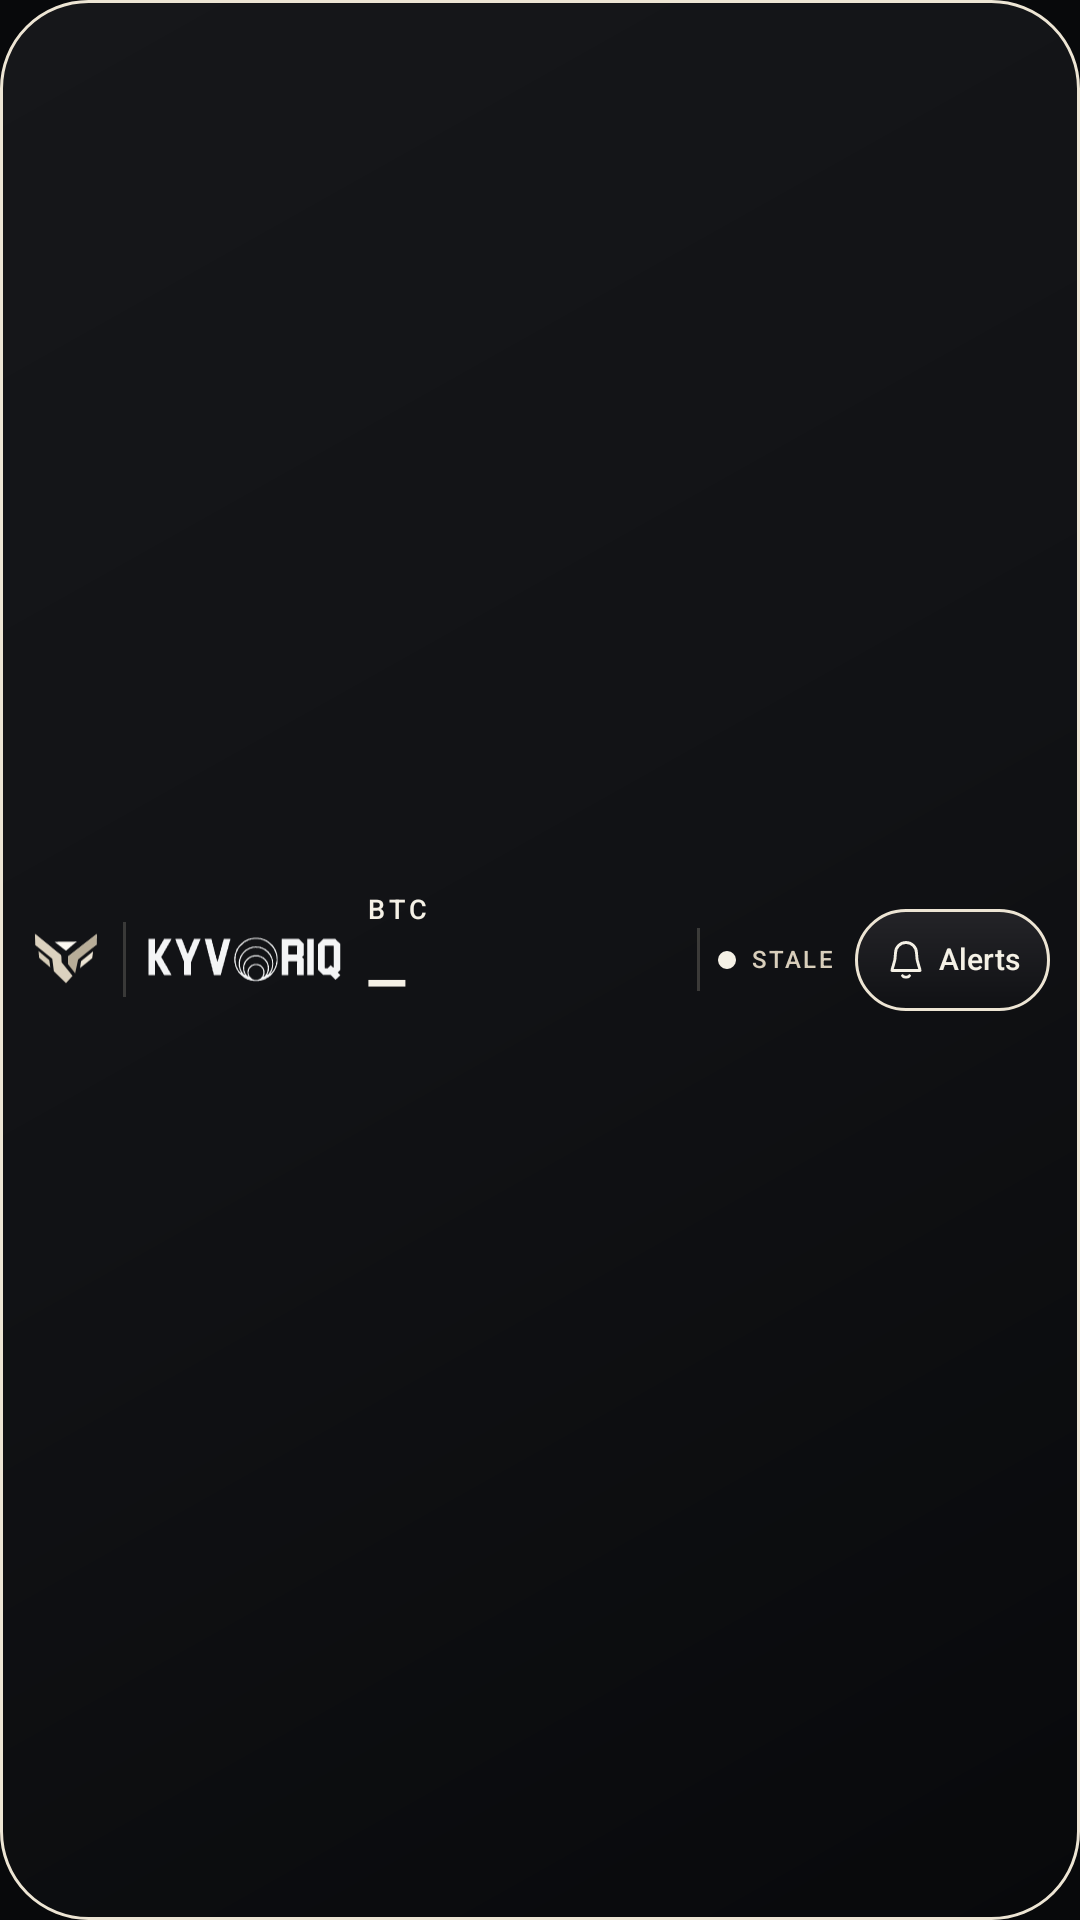

Reconstruct the res/layout file that produces this screen, plus the resources it refers to.
<!-- AndroidManifest.xml: application theme AppTheme -->
<!-- res/layout/widget_kyvoriq_compact.xml -->
<?xml version="1.0" encoding="utf-8"?>
<LinearLayout xmlns:android="http://schemas.android.com/apk/res/android"
    android:id="@+id/widget_root"
    android:layout_width="match_parent"
    android:layout_height="match_parent"
    android:orientation="horizontal"
    android:gravity="center_vertical"
    android:paddingStart="10dp"
    android:paddingEnd="10dp"
    android:paddingTop="7dp"
    android:paddingBottom="7dp"
    android:background="@drawable/widget_kyvoriq_surface">

    <ImageView
        android:id="@+id/widget_brand_emblem"
        android:layout_width="24dp"
        android:layout_height="26dp"
        android:src="@drawable/kyvoriq_emblem_intro_tight"
        android:scaleType="fitCenter"
        android:contentDescription="KYVORIQ emblem"/>

    <TextView
        android:id="@+id/widget_brand_divider"
        android:layout_width="1dp"
        android:layout_height="25dp"
        android:layout_marginStart="7dp"
        android:layout_marginEnd="7dp"
        android:background="#607C786F" />

    <ImageView
        android:id="@+id/widget_wordmark"
        android:layout_width="65dp"
        android:layout_height="25dp"
        android:layout_marginEnd="7dp"
        android:src="@drawable/kyvoriq_concentric_wordmark"
        android:scaleType="fitCenter"
        android:contentDescription="KYVORIQ"/>

    <LinearLayout
        android:id="@+id/widget_price_zone"
        android:layout_width="0dp"
        android:layout_height="match_parent"
        android:layout_weight="1"
        android:orientation="vertical"
        android:gravity="center_vertical"
        android:paddingStart="1dp">
        <TextView
            android:id="@+id/widget_symbol"
            android:layout_width="wrap_content"
            android:layout_height="16dp"
            android:text="BTC"
            android:textColor="#F5F1E6"
            android:fontFamily="sans-serif-medium"
            android:textSize="9sp"
            android:letterSpacing="0.16"
            android:includeFontPadding="false"
            android:gravity="center_vertical"
            android:maxLines="1" />
        <ViewFlipper
            android:id="@+id/widget_price_flipper"
            android:layout_width="match_parent"
            android:layout_height="33dp"
            android:inAnimation="@anim/widget_price_in"
            android:outAnimation="@anim/widget_price_out"
            android:animateFirstView="false">
            <TextView
                android:id="@+id/widget_price_0"
                android:layout_width="match_parent"
                android:layout_height="match_parent"
                android:text="—"
                android:textColor="#F5F1E6"
                android:fontFamily="sans-serif-medium"
                android:textStyle="bold"
                android:textSize="18sp"
                android:gravity="center_vertical"
                android:includeFontPadding="false"
                android:singleLine="true"
                android:ellipsize="end" />
            <TextView
                android:id="@+id/widget_price_1"
                android:layout_width="match_parent"
                android:layout_height="match_parent"
                android:text="—"
                android:textColor="#F5F1E6"
                android:fontFamily="sans-serif-medium"
                android:textStyle="bold"
                android:textSize="18sp"
                android:gravity="center_vertical"
                android:includeFontPadding="false"
                android:singleLine="true"
                android:ellipsize="end" />
        </ViewFlipper>
    </LinearLayout>

    <TextView
        android:id="@+id/widget_market_divider"
        android:layout_width="1dp"
        android:layout_height="21dp"
        android:layout_marginStart="5dp"
        android:layout_marginEnd="6dp"
        android:background="#667C786F"/>

    <LinearLayout
        android:id="@+id/widget_market_status"
        android:layout_width="wrap_content"
        android:layout_height="36dp"
        android:orientation="horizontal"
        android:gravity="center_vertical"
        android:contentDescription="Market feed status">
        <TextView
            android:id="@+id/widget_market_dot"
            android:layout_width="6dp"
            android:layout_height="6dp"
            android:layout_marginEnd="5dp"
            android:background="@drawable/widget_market_dot"/>
        <TextView
            android:id="@+id/widget_health"
            android:layout_width="wrap_content"
            android:layout_height="wrap_content"
            android:text="STALE"
            android:textColor="#D8CEBB"
            android:fontFamily="sans-serif-medium"
            android:textSize="8sp"
            android:letterSpacing="0.09"
            android:singleLine="true"
            android:includeFontPadding="false"
            android:ellipsize="end"
            android:contentDescription="Open market connection details"/>
    </LinearLayout>

    <LinearLayout
        android:id="@+id/widget_alerts"
        android:layout_width="65dp"
        android:layout_height="34dp"
        android:layout_marginStart="7dp"
        android:gravity="center"
        android:orientation="horizontal"
        android:background="@drawable/widget_alerts_pill"
        android:contentDescription="Open Alerts">
        <ImageView
            android:layout_width="14dp"
            android:layout_height="14dp"
            android:src="@drawable/widget_bell_ivory"
            android:contentDescription="@null"/>
        <TextView
            android:layout_width="wrap_content"
            android:layout_height="wrap_content"
            android:layout_marginStart="4dp"
            android:text="Alerts"
            android:textColor="#F5F1E6"
            android:fontFamily="sans-serif-medium"
            android:textSize="10sp"
            android:singleLine="true"
            android:includeFontPadding="false"/>
    </LinearLayout>

    
    <TextView android:id="@+id/widget_delta"
        android:layout_width="0dp" android:layout_height="0dp"
        android:visibility="gone" android:text="•"/>
    <TextView android:id="@+id/widget_bias"
        android:layout_width="0dp" android:layout_height="0dp"
        android:visibility="gone" android:text="Scanning"/>
</LinearLayout>
<!-- resources referenced by this layout -->
<resources>
  <!-- drawable kyvoriq_concentric_wordmark: vector/xml drawable (drawable, 6128 chars, omitted) -->
  <!-- drawable kyvoriq_emblem_intro_tight (drawable) -->
  <vector xmlns:android="http://schemas.android.com/apk/res/android" android:width="220dp" android:height="175dp" android:viewportWidth="220" android:viewportHeight="175">
  <group android:translateX="-30" android:translateY="-57">
  <path android:fillColor="#EDE5D4" android:pathData="M223.0,118.0 L186.0,148.0 L183.0,169.0 L220.0,139.0 Z"/>
  <path android:fillColor="#D5CCB8" android:pathData="M56.0,117.0 L58.0,138.0 L92.0,167.0 L89.0,145.0 Z"/>
  <path android:fillColor="#FCF9F2" android:pathData="M105.0,89.0 L140.0,116.0 L173.0,88.0 Z"/>
  <path android:fillColor="#F1EBDD" android:pathData="M234.0,65.0 L147.0,133.0 L146.0,157.0 L233.0,98.0 Z"/>
  <path android:fillColor="#B8AD98" android:pathData="M234.0,65.0 L147.0,133.0 L146.0,157.0 L168.0,185.0 L177.0,143.0 L233.0,98.0 Z"/>
  <path android:fillColor="#E9DFCD" android:pathData="M46.0,65.0 L125.0,130.0 L126.0,151.0 L47.0,99.0 Z"/>
  <path android:fillColor="#DCD2BF" android:pathData="M45.0,65.0 L47.0,99.0 L98.0,141.0 L103.0,179.0 L140.0,215.0 L160.0,193.0 L126.0,151.0 L125.0,130.0 Z"/>
  </group>
  </vector>
  <!-- drawable widget_alerts_pill (drawable) -->
  <?xml version="1.0" encoding="utf-8"?>
  <shape xmlns:android="http://schemas.android.com/apk/res/android" android:shape="rectangle">
      <gradient android:angle="270" android:startColor="#242428" android:endColor="#101114"/>
      <stroke android:width="1dp" android:color="#EDE5D4"/>
      <corners android:radius="22dp"/>
  </shape>
  <!-- drawable widget_bell_ivory (drawable) -->
  <?xml version="1.0" encoding="utf-8"?>
  <vector xmlns:android="http://schemas.android.com/apk/res/android"
      android:width="24dp" android:height="24dp"
      android:viewportWidth="24" android:viewportHeight="24">
      <path android:fillColor="@android:color/transparent"
          android:strokeColor="#F5F1E6" android:strokeWidth="1.65"
          android:strokeLineCap="round" android:strokeLineJoin="round"
          android:pathData="M18,8 A6,6 0,0 0,6,8 C6,14 4,16 4,18 L20,18 C20,16 18,14 18,8 Z M10,21 C10.6,22.1 13.4,22.1 14,21"/>
  </vector>
  <!-- drawable widget_kyvoriq_surface (drawable) -->
  <?xml version="1.0" encoding="utf-8"?>
  <shape xmlns:android="http://schemas.android.com/apk/res/android" android:shape="rectangle">
      <gradient android:angle="315" android:startColor="#16171A"
          android:centerColor="#111215" android:endColor="#08090B"/>
      <stroke android:width="1dp" android:color="#EDE5D4"/>
      <corners android:radius="29dp"/>
  </shape>
  <!-- drawable widget_market_dot (drawable) -->
  <?xml version="1.0" encoding="utf-8"?>
  <shape xmlns:android="http://schemas.android.com/apk/res/android" android:shape="oval">
      <solid android:color="#F5F1E6"/>
      <size android:width="6dp" android:height="6dp"/>
  </shape>
  <style name="AppTheme" parent="android:style/Theme.Material.NoActionBar">
          <item name="android:windowActionModeOverlay">true</item>
          <item name="android:windowBackground">@color/kyvoriq_charcoal</item>
          <item name="android:statusBarColor">@color/kyvoriq_charcoal</item>
          <item name="android:navigationBarColor">@color/kyvoriq_charcoal</item>
          <item name="android:windowLightStatusBar">false</item>
          <item name="android:windowLightNavigationBar">false</item>
          <item name="android:fontFamily">sans-serif</item>
          <item name="android:colorAccent">@color/kyvoriq_gold</item>
      </style>
  <color name="kyvoriq_charcoal">#08090B</color>
  <color name="kyvoriq_gold">#F5F1E6</color>
</resources>
